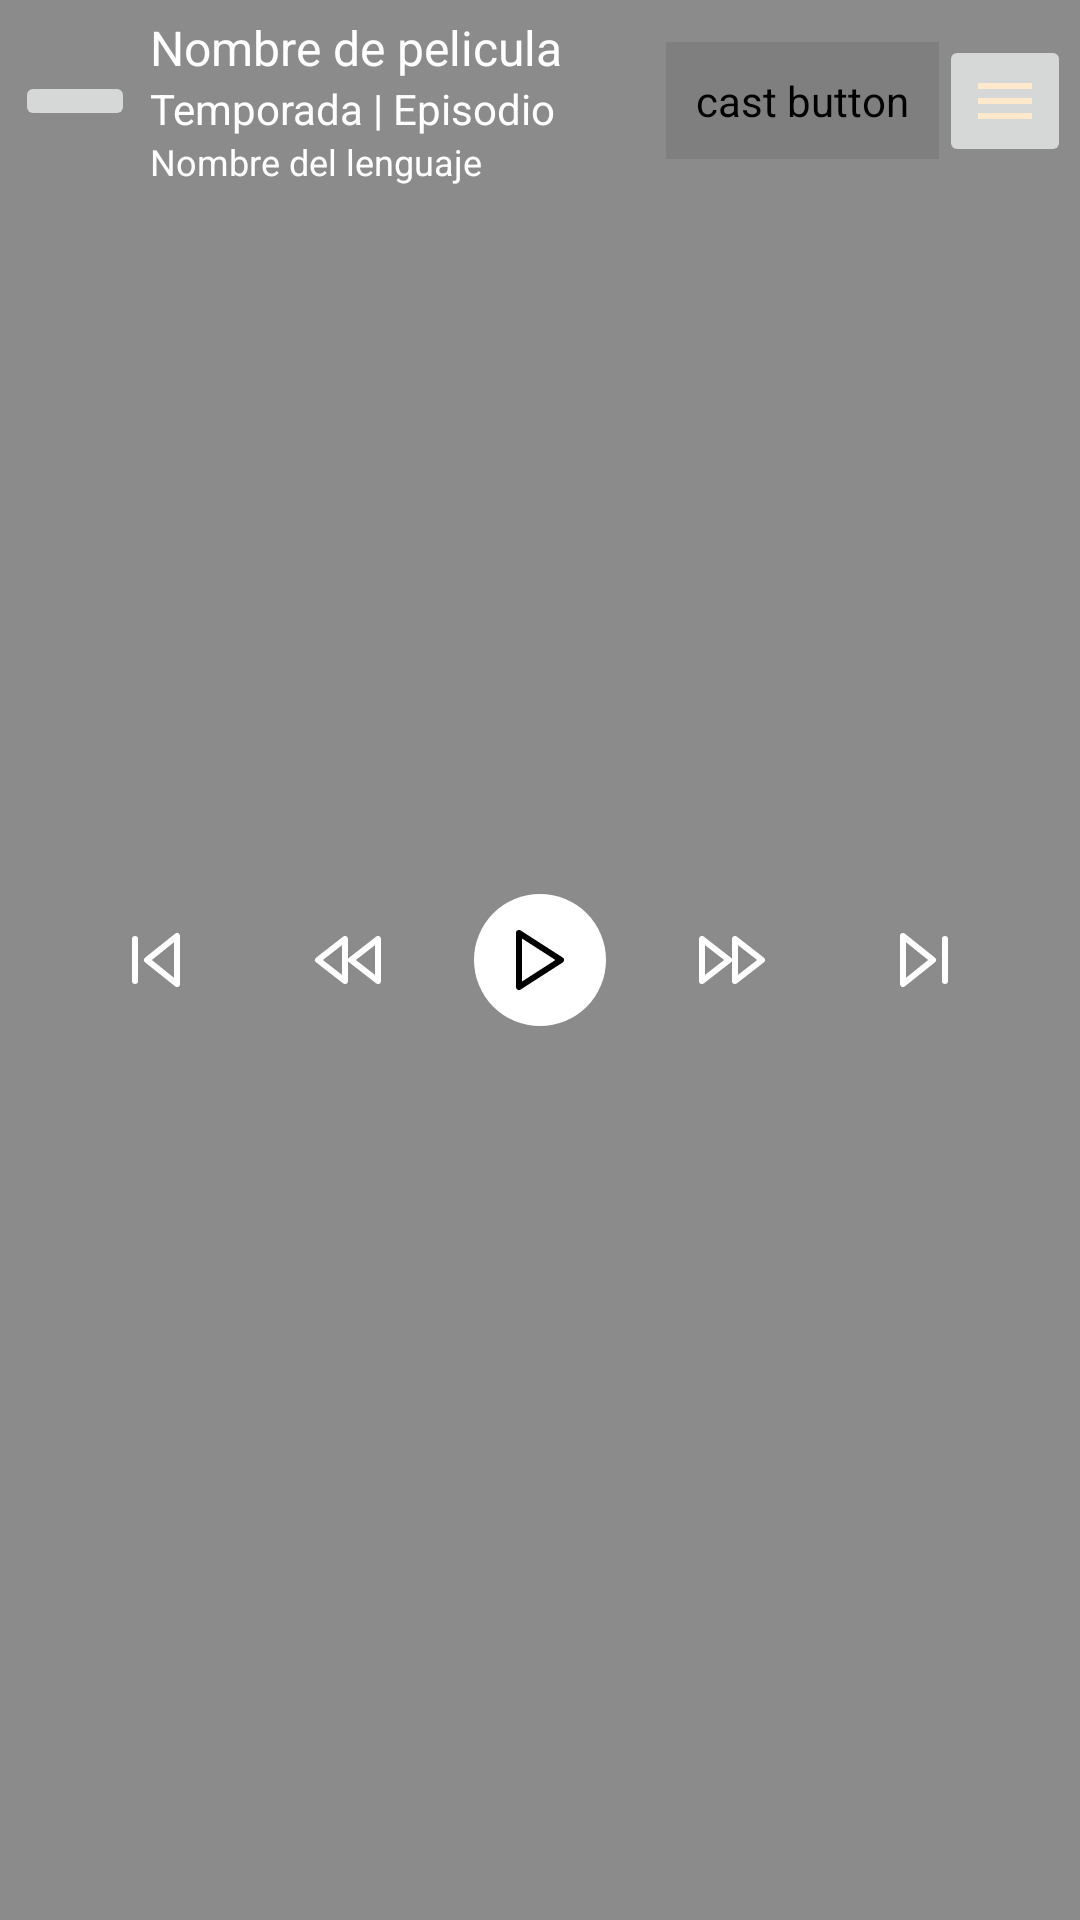

Layout XML and referenced resources for this Android screen:
<!-- AndroidManifest.xml: application theme Theme.JMXPlayer.NoActionBar -->
<!-- res/layout/player_layout_style_common.xml -->
<RelativeLayout xmlns:android="http://schemas.android.com/apk/res/android"
    xmlns:app="http://schemas.android.com/apk/res-auto"
    android:layout_width="match_parent"
    android:layout_height="match_parent"
    android:id="@+id/player_style_common"
    android:background="#74000000">

    <androidx.constraintlayout.widget.ConstraintLayout
        android:id="@+id/constraint_layout_exo"
        android:layout_width="match_parent"
        android:layout_height="wrap_content"
        android:layout_marginStart="2dp"
        android:layout_marginTop="2dp"
        android:background="@color/TransparentWhite"
        android:focusable="true"
        android:nextFocusDown="@id/player_back"
        android:orientation="horizontal"
        android:padding="3dp">

        <ImageButton
            android:id="@+id/player_back"
            style="@style/ExoMediaButton"
            android:layout_width="40dp"
            android:layout_height="match_parent"
            android:layout_gravity="start"
            android:contentDescription="@string/back_button"
            android:focusable="true"
            android:nextFocusDown="@id/player_track_selector"
            android:scaleType="centerInside"
            android:src="@drawable/ic_baseline_arrow_back_ios_24"
            app:layout_constraintBottom_toBottomOf="@id/constraint_layout_exo"
            app:layout_constraintStart_toStartOf="@id/constraint_layout_exo"
            app:layout_constraintTop_toTopOf="@id/constraint_layout_exo" />


        <TextView
            android:id="@+id/textView_title_exo"
            android:layout_width="wrap_content"
            android:layout_height="match_parent"
            android:layout_marginStart="5dp"
            android:ellipsize="end"
            android:maxLines="1"
            android:text="@string/movie_name"
            android:textAppearance="@style/TextAppearance.AppCompat.Title"
            android:textColor="@color/white"
            android:textSize="16sp"
            app:layout_constraintStart_toEndOf="@id/player_back"
            app:layout_constraintTop_toTopOf="@id/constraint_layout_exo" />


        <TextView
            android:id="@+id/textView_desc_exo"
            android:layout_width="wrap_content"
            android:layout_height="match_parent"
            android:layout_marginStart="5dp"
            android:layout_weight="1"
            android:lines="1"
            android:text="@string/season_episode"
            android:textColor="@color/white"
            android:textSize="14sp"
            app:layout_constraintStart_toEndOf="@id/player_back"
            app:layout_constraintTop_toBottomOf="@id/textView_title_exo" />


        <TextView
            android:id="@+id/textView_language_exo"
            android:layout_width="wrap_content"
            android:layout_height="match_parent"
            android:layout_marginStart="5dp"
            android:layout_weight="1"
            android:text="@string/language_name"
            android:textColor="@color/white"
            android:textSize="12sp"
            app:layout_constraintStart_toEndOf="@id/player_back"
            app:layout_constraintTop_toBottomOf="@id/textView_desc_exo" />

        <ImageButton
            android:id="@+id/player_track_selector"
            style="@style/ExoMediaButton"
            android:layout_width="0dp"
            android:layout_height="match_parent"
            android:contentDescription="@string/track_selector"
            android:focusable="true"
            android:nextFocusDown="@id/player_custom_cast"
            android:padding="10dp"
            android:scaleType="fitEnd"
            android:src="@drawable/ic_baseline_video_settings_24"
            android:visibility="gone"
            app:layout_constraintBottom_toBottomOf="parent"
            app:layout_constraintEnd_toStartOf="@id/player_custom_cast"
            app:layout_constraintTop_toTopOf="parent" />

        <androidx.mediarouter.app.MediaRouteButton
            android:id="@+id/player_custom_cast"
            style="@style/Theme.MediaRouter"
            android:layout_width="0dp"
            android:layout_height="match_parent"
            android:contentDescription="@string/cast_button"
            android:focusable="true"
            android:nextFocusDown="@id/player_menu"
            android:padding="10dp"
            android:scaleType="fitEnd"
            app:externalRouteEnabledDrawable="@drawable/ic_baseline_cast_24"
            app:layout_constraintBottom_toBottomOf="parent"
            app:layout_constraintEnd_toStartOf="@id/player_menu"
            app:layout_constraintTop_toTopOf="parent"
            app:mediaRouteButtonTint="@color/White" />

        <ImageButton
            android:id="@+id/player_menu"
            style="@style/ExoMediaButton"
            android:layout_width="0dp"
            android:layout_height="match_parent"
            android:contentDescription="@string/menu_button"
            android:focusable="true"
            android:nextFocusDown="@id/lln_play_actions"
            android:padding="10dp"
            android:scaleType="fitEnd"
            android:src="@drawable/ic_baseline_menu_24"
            app:layout_constraintBottom_toBottomOf="@id/constraint_layout_exo"
            app:layout_constraintEnd_toEndOf="@id/constraint_layout_exo"
            app:layout_constraintTop_toTopOf="@id/constraint_layout_exo" />


    </androidx.constraintlayout.widget.ConstraintLayout>

    <LinearLayout
        android:id="@+id/lln_play_actions"
        android:layout_width="match_parent"
        android:layout_height="wrap_content"
        android:layout_centerVertical="true"
        android:focusable="true"
        android:gravity="center"
        android:nextFocusDown="@id/playlistPrev"
        android:orientation="horizontal"
        android:padding="5dp">

        <ImageButton
            android:id="@+id/playlistPrev"
            android:layout_width="wrap_content"
            android:layout_height="wrap_content"
            android:layout_marginEnd="20dp"
            android:background="@drawable/transparent_circle_background"
            android:contentDescription="@string/playlist_prev"
            android:nextFocusDown="@id/player_rew"
            android:padding="10dp"
            android:src="@drawable/ic_skip_back" />

        <ImageButton
            android:id="@+id/player_rew"
            android:layout_width="wrap_content"
            android:layout_height="wrap_content"
            android:layout_marginEnd="20dp"
            android:background="@drawable/transparent_circle_background"
            android:contentDescription="@string/backward_button"
            android:padding="10dp"
            android:src="@drawable/ic_rewind" />

        <ImageButton
            android:id="@+id/player_play"
            android:layout_width="wrap_content"
            android:layout_height="wrap_content"
            android:background="@drawable/circle_background"
            android:backgroundTint="@color/white"
            android:contentDescription="@string/play_button"
            android:nextFocusDown="@id/player_ffwd"
            android:padding="10dp"
            android:src="@drawable/ic_play"
            app:tint="@color/black" />

        <ImageButton
            android:id="@+id/player_pause"
            android:layout_width="wrap_content"
            android:layout_height="wrap_content"
            android:background="@drawable/circle_background"
            android:backgroundTint="@color/white"
            android:contentDescription="@string/pause_button"
            android:nextFocusDown="@id/player_ffwd"
            android:padding="10dp"
            android:src="@drawable/ic_pause"
            android:visibility="gone"
            app:tint="@color/black" />

        <ImageButton
            android:id="@+id/player_ffwd"
            android:layout_width="wrap_content"
            android:layout_height="wrap_content"
            android:layout_marginStart="20dp"
            android:background="@drawable/transparent_circle_background"
            android:contentDescription="@string/forward_button"
            android:nextFocusDown="@id/playlistNext"
            android:padding="10dp"
            android:src="@drawable/ic_fast_forward" />

        <ImageButton
            android:id="@+id/playlistNext"
            android:layout_width="wrap_content"
            android:layout_height="wrap_content"
            android:layout_marginStart="20dp"
            android:background="@drawable/transparent_circle_background"
            android:contentDescription="@string/playlist_next"
            android:nextFocusDown="@id/line"
            android:padding="10dp"
            android:src="@drawable/ic_skip_forward" />
    </LinearLayout>
</RelativeLayout>
<!-- resources referenced by this layout -->
<resources>
  <color name="TransparentWhite">#00FFFFFF</color>
  <color name="White">#FFFFFF</color>
  <color name="black">#FF000000</color>
  <color name="white">#ffffff</color>
  <!-- drawable circle_background (drawable) -->
  <?xml version="1.0" encoding="utf-8"?>
  <shape xmlns:android="http://schemas.android.com/apk/res/android"
      android:shape="oval">
      <solid android:color="@color/DodgerBlue" />
  </shape>
  <!-- drawable ic_baseline_cast_24 (drawable) -->
  <vector android:height="24dp" android:tint="#007AFC"
      android:viewportHeight="24" android:viewportWidth="24"
      android:width="24dp" xmlns:android="http://schemas.android.com/apk/res/android">
      <path android:fillColor="@android:color/white" android:pathData="M21,3L3,3c-1.1,0 -2,0.9 -2,2v3h2L3,5h18v14h-7v2h7c1.1,0 2,-0.9 2,-2L23,5c0,-1.1 -0.9,-2 -2,-2zM1,18v3h3c0,-1.66 -1.34,-3 -3,-3zM1,14v2c2.76,0 5,2.24 5,5h2c0,-3.87 -3.13,-7 -7,-7zM1,10v2c4.97,0 9,4.03 9,9h2c0,-6.08 -4.93,-11 -11,-11z"/>
  </vector>
  <!-- drawable ic_baseline_menu_24 (drawable) -->
  <vector xmlns:android="http://schemas.android.com/apk/res/android"
      android:width="24dp"
      android:height="24dp"
      android:tint="#FFE9CD"
      android:viewportWidth="24"
      android:viewportHeight="24">
      <path
          android:fillColor="@android:color/white"
          android:pathData="M3,18h18v-2L3,16v2zM3,13h18v-2L3,11v2zM3,6v2h18L21,6L3,6z" />
  </vector>
  <!-- drawable ic_play (drawable) -->
  <vector xmlns:android="http://schemas.android.com/apk/res/android"
      android:width="24dp"
      android:height="24dp"
      android:viewportWidth="24"
      android:viewportHeight="24">
      <path
          android:pathData="M5,3l14,9l-14,9l0,-18z"
          android:strokeLineJoin="round"
          android:strokeWidth="2"
          android:fillColor="#00000000"
          android:strokeColor="@android:color/white"
          android:strokeLineCap="round"/>
  </vector>
  <!-- drawable ic_skip_back (drawable) -->
  <vector xmlns:android="http://schemas.android.com/apk/res/android"
      android:width="24dp"
      android:height="24dp"
      android:viewportWidth="24"
      android:viewportHeight="24">
      <path
          android:pathData="M19,20l-10,-8l10,-8l0,16z"
          android:strokeLineJoin="round"
          android:strokeWidth="2"
          android:fillColor="#00000000"
          android:strokeColor="@color/white"
          android:strokeLineCap="round"/>
      <path
          android:pathData="M5,19L5,5"
          android:strokeLineJoin="round"
          android:strokeWidth="2"
          android:fillColor="#00000000"
          android:strokeColor="@color/white"
          android:strokeLineCap="round"/>
  </vector>
  <string name="back_button">back button</string>
  <string name="backward_button">backward button</string>
  <string name="cast_button">cast button</string>
  <string name="forward_button">forward button</string>
  <string name="language_name">Nombre del lenguaje</string>
  <string name="menu_button">menu button</string>
  <string name="movie_name">Nombre de pelicula</string>
  <string name="pause_button">pause button</string>
  <string name="play_button">play button</string>
  <string name="playlist_next">Playlist Next</string>
  <string name="playlist_prev">Playlist Prev</string>
  <string name="season_episode">Temporada | Episodio</string>
  <string name="track_selector">Selector de pista</string>
  <style name="Theme.JMXPlayer.NoActionBar">
          <item name="android:windowNoTitle">true</item>
          <item name="android:windowActionBar">false</item>
          <item name="android:windowFullscreen">true</item>
          <item name="android:windowContentOverlay">@null</item>
      </style>
  <color name="DodgerBlue">#1e90ff</color>
</resources>
